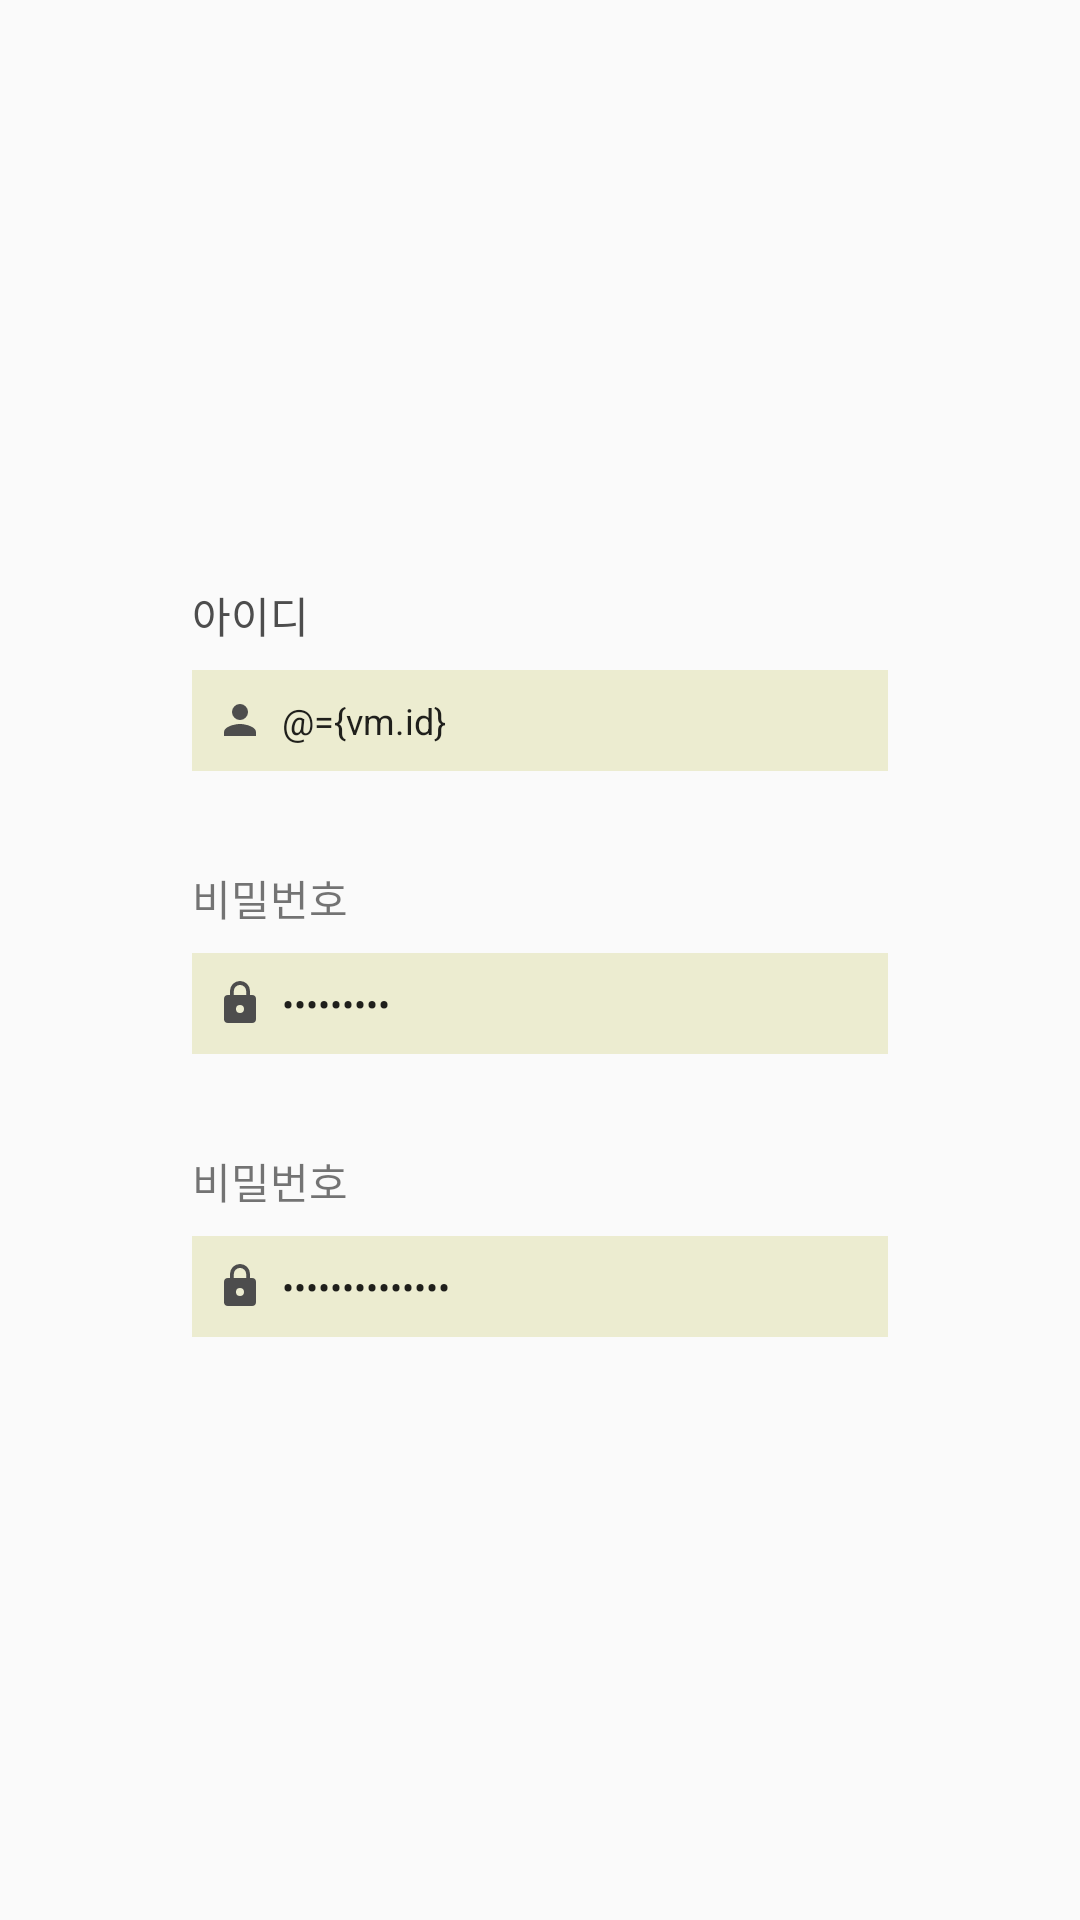

Write the Android layout XML for this screen, with the resource values it uses.
<!-- AndroidManifest.xml: application theme AppTheme -->
<!-- res/layout/fragment_sign_up_first.xml -->
<?xml version="1.0" encoding="utf-8"?>
<layout xmlns:android="http://schemas.android.com/apk/res/android"
    xmlns:app="http://schemas.android.com/apk/res-auto"
    xmlns:tools="http://schemas.android.com/tools">

    <data>

        <variable
            name="vm"
            type="momsday.careworker.ui.signUp.SignUpViewModel" />
    </data>

    <android.support.constraint.ConstraintLayout
        android:layout_width="match_parent"
        android:layout_height="match_parent"
        tools:context=".ui.signUp.SignUpFirstFragment">

        <TextView
            android:id="@+id/tv_signUp1_id"
            android:layout_width="wrap_content"
            android:layout_height="wrap_content"
            android:layout_marginTop="8dp"
            android:text="아이디"
            android:textColor="#4D4D4D"
            android:textSize="14sp"
            app:layout_constraintBottom_toTopOf="@+id/et_signUp1_id"
            app:layout_constraintStart_toStartOf="@+id/guideline_signUp1_left"
            app:layout_constraintTop_toTopOf="parent"
            app:layout_constraintVertical_chainStyle="packed" />

        <EditText
            android:id="@+id/et_signUp1_id"
            style="@style/BaseEditTextStyle"
            android:layout_width="0dp"
            android:layout_height="wrap_content"
            android:layout_marginTop="8dp"
            android:drawablePadding="6dp"
            android:drawableStart="@drawable/ic_person"
            android:hint="아이디를 입력해 주세요."
            android:text="@={vm.id}"
            app:layout_constraintBottom_toTopOf="@+id/tv_signUp_pw"
            app:layout_constraintEnd_toStartOf="@+id/guideline_signUp2_right"
            app:layout_constraintHorizontal_bias="0.5"
            app:layout_constraintStart_toStartOf="@+id/guideline_signUp1_left"
            app:layout_constraintTop_toBottomOf="@+id/tv_signUp1_id" />

        <TextView
            android:id="@+id/tv_signUp_pw"
            android:layout_width="wrap_content"
            android:layout_height="wrap_content"
            android:layout_marginTop="32dp"
            android:text="비밀번호"
            app:layout_constraintBottom_toTopOf="@+id/et_signUp1_pw"
            app:layout_constraintStart_toStartOf="@+id/guideline_signUp1_left"
            app:layout_constraintTop_toBottomOf="@+id/et_signUp1_id" />

        <EditText
            android:id="@+id/et_signUp1_pw"
            style="@style/BaseEditTextStyle"
            android:layout_width="0dp"
            android:layout_height="wrap_content"
            android:layout_marginTop="8dp"
            android:drawableLeft="@drawable/ic_lock"
            android:hint="비밀번호를 입력해주세요."
            android:inputType="textPassword"
            android:text="@={vm.pw}"
            app:layout_constraintBottom_toTopOf="@+id/tv_signUp1_confirm"
            app:layout_constraintEnd_toStartOf="@+id/guideline_signUp2_right"
            app:layout_constraintHorizontal_bias="0.5"
            app:layout_constraintStart_toStartOf="@+id/guideline_signUp1_left"
            app:layout_constraintTop_toBottomOf="@+id/tv_signUp_pw" />

        <TextView
            android:id="@+id/tv_signUp1_confirm"
            android:layout_width="wrap_content"
            android:layout_height="wrap_content"
            android:layout_marginTop="32dp"
            android:text="비밀번호"
            app:layout_constraintBottom_toTopOf="@+id/et_signUp1_confirm"
            app:layout_constraintStart_toStartOf="@+id/guideline_signUp1_left"
            app:layout_constraintTop_toBottomOf="@+id/et_signUp1_pw" />

        <EditText
            android:id="@+id/et_signUp1_confirm"
            style="@style/BaseEditTextStyle"
            android:layout_width="0dp"
            android:layout_height="wrap_content"
            android:layout_marginBottom="8dp"
            android:layout_marginTop="8dp"
            android:drawableLeft="@drawable/ic_lock"
            android:hint="비밀번호를 입력해주세요."
            android:inputType="textPassword"
            android:text="@={vm.confirm}"
            app:layout_constraintBottom_toBottomOf="parent"
            app:layout_constraintEnd_toStartOf="@+id/guideline_signUp2_right"
            app:layout_constraintHorizontal_bias="0.5"
            app:layout_constraintStart_toStartOf="@+id/guideline_signUp1_left"
            app:layout_constraintTop_toBottomOf="@+id/tv_signUp1_confirm" />

        <android.support.constraint.Guideline
            android:id="@+id/guideline_signUp1_left"
            android:layout_width="wrap_content"
            android:layout_height="wrap_content"
            android:orientation="vertical"
            app:layout_constraintGuide_begin="64dp" />

        <android.support.constraint.Guideline
            android:id="@+id/guideline_signUp2_right"
            android:layout_width="wrap_content"
            android:layout_height="wrap_content"
            android:orientation="vertical"
            app:layout_constraintGuide_end="64dp" />

    </android.support.constraint.ConstraintLayout>
</layout>
<!-- resources referenced by this layout -->
<resources>
  <!-- drawable ic_lock (drawable) -->
  <vector xmlns:android="http://schemas.android.com/apk/res/android"
      android:width="16dp"
      android:height="16dp"
      android:viewportWidth="16"
      android:viewportHeight="16">
    <path
        android:pathData="M12,5.334h-0.667L11.333,4a3.333,3.333 0,1 0,-6.666 0v1.334h-0.667A1.337,1.337 0,0 0,2.667 6.667v6.667A1.337,1.337 0,0 0,4 14.667h8a1.337,1.337 0,0 0,1.333 -1.333L13.333,6.667a1.337,1.337 0,0 0,-1.333 -1.333zM8,11.334a1.333,1.333 0,1 1,1.333 -1.333,1.337 1.337,0 0,1 -1.333,1.333zM10.067,5.334L5.934,5.334L5.934,4a2.067,2.067 0,0 1,4.133 0z"
        android:fillColor="#4d4d4d"/>
  </vector>
  <!-- drawable ic_person (drawable) -->
  <vector xmlns:android="http://schemas.android.com/apk/res/android"
      android:width="16dp"
      android:height="16dp"
      android:viewportWidth="16"
      android:viewportHeight="16">
    <path
        android:pathData="M8,8a2.667,2.667 0,1 0,-2.666 -2.666,2.666 2.666,0 0,0 2.666,2.666zM8,9.333C6.22,9.334 2.667,10.227 2.667,12v1.333h10.667v-1.333c0,-1.773 -3.554,-2.666 -5.334,-2.666z"
        android:fillColor="#4d4d4d"/>
  </vector>
  <style name="BaseEditTextStyle" parent="Base.V7.Widget.AppCompat.EditText">
          <item name="android:padding">8dp</item>
          <item name="android:textSize">12sp</item>
          <item name="android:background">@color/colorSemiGreen</item>
          <item name="android:drawablePadding">6dp</item>
          <item name="android:inputType">text|textNoSuggestions</item>
      </style>
  <style name="AppTheme" parent="Theme.AppCompat.Light.NoActionBar">
          
          <item name="colorPrimary">@color/colorPrimary</item>
          <item name="colorPrimaryDark">@color/colorPrimaryDark</item>
          <item name="colorAccent">@color/colorAccent</item>
      </style>
  <color name="colorSemiGreen">#ececd0</color>
  <color name="colorPrimary">#abc737</color>
  <color name="colorPrimaryDark">#a59b48</color>
  <color name="colorAccent">#009688</color>
</resources>
